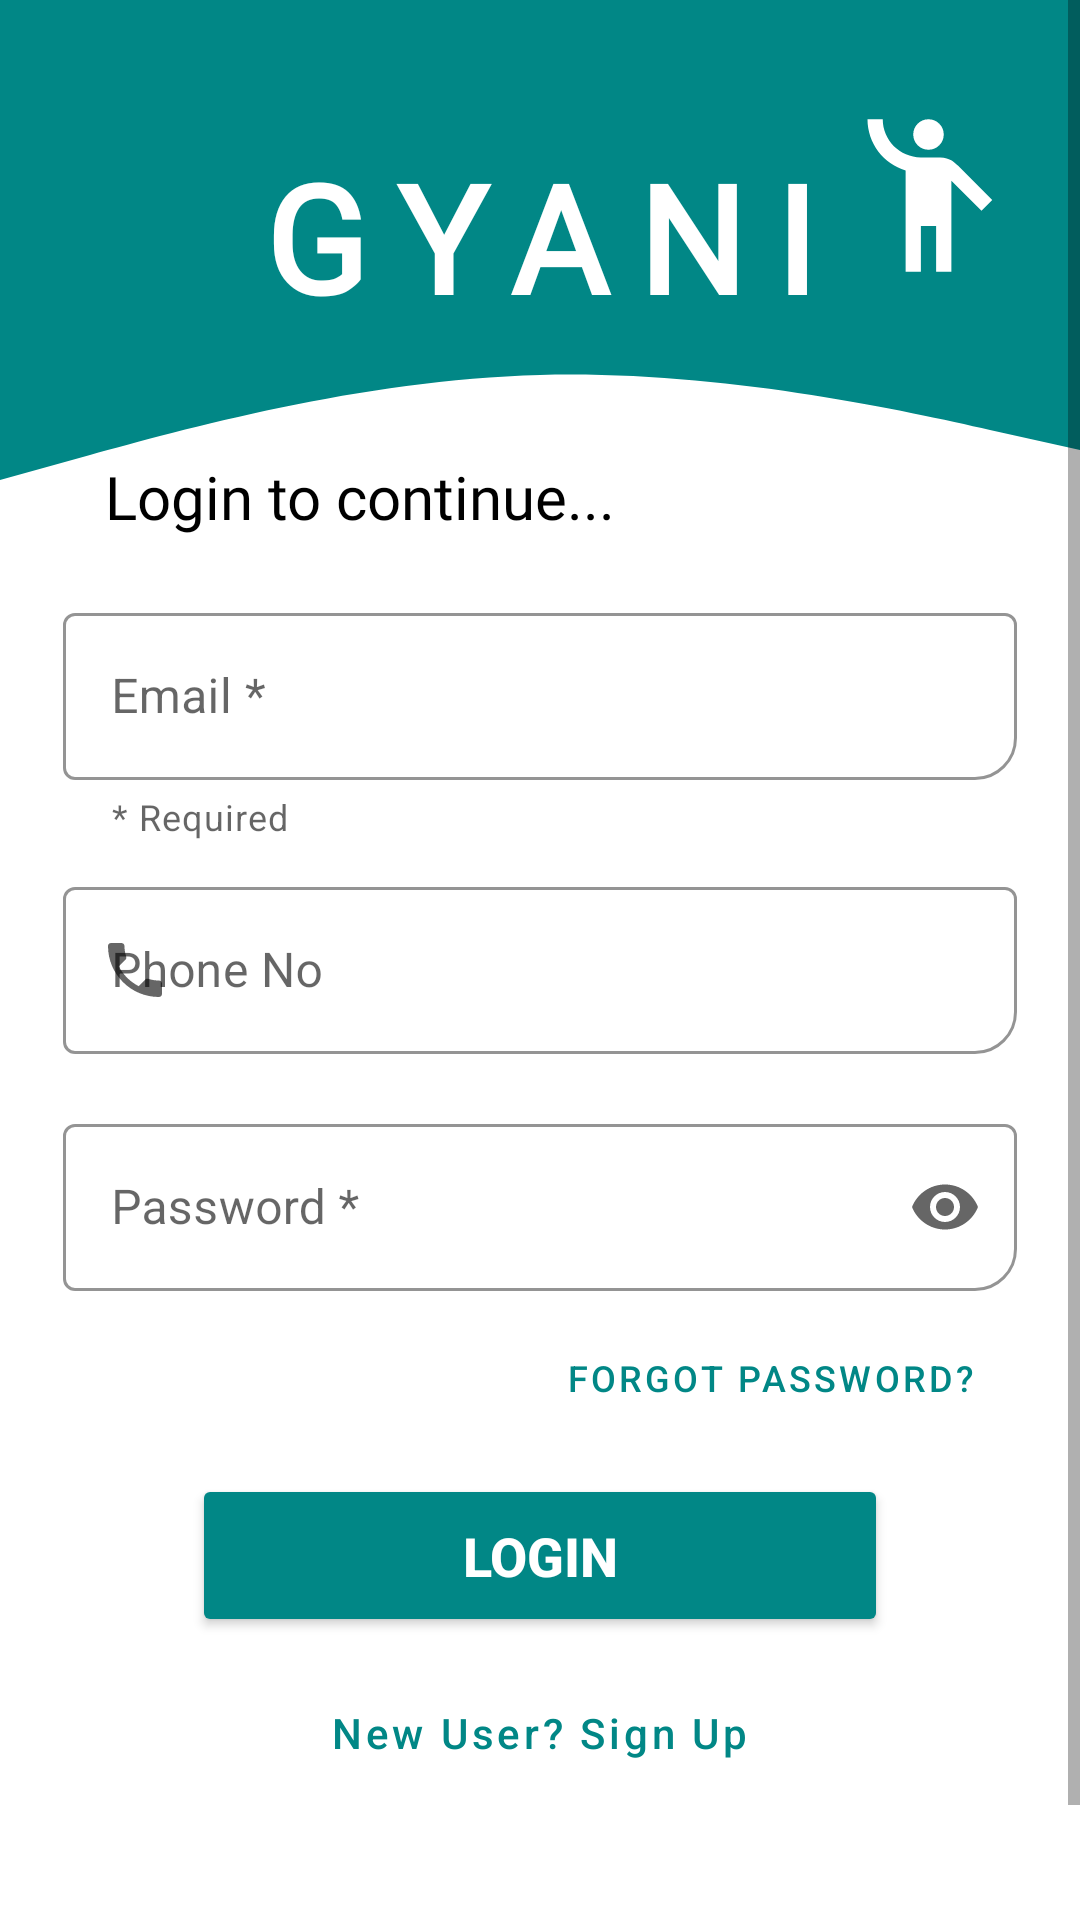

Android layout source for this screen:
<!-- AndroidManifest.xml: application theme Theme.GyanKiCharcha -->
<!-- res/layout/activity_uitesting.xml -->
<?xml version="1.0" encoding="utf-8"?>
<RelativeLayout
    xmlns:android="http://schemas.android.com/apk/res/android"
    xmlns:app="http://schemas.android.com/apk/res-auto"
    xmlns:tools="http://schemas.android.com/tools"
    tools:context=".UITestingActivity"
    android:layout_width="match_parent"
    android:layout_height="match_parent">
    <ScrollView
        android:layout_width="match_parent"
        android:layout_height="match_parent">
        <RelativeLayout
            android:layout_width="match_parent"
            android:layout_height="wrap_content">

            <View
                android:id="@+id/topView"
                android:layout_width="match_parent"
                android:layout_height="80dp"
                android:background="?attr/colorPrimaryVariant"
                />

            <View
                android:id="@+id/waveView"
                android:layout_width="match_parent"
                android:layout_height="100dp"
                android:background="@drawable/ic_wave"
                android:layout_below="@+id/topView" />


            <ImageView
                android:id="@+id/imageView"
                android:layout_width="82dp"
                android:layout_height="82dp"
                android:layout_marginTop="24dp"
                android:layout_marginStart="2dp"
                android:layout_marginEnd="20dp"
                app:srcCompat="@drawable/ic_baseline_emoji_people"
                tools:ignore="ContentDescription"
                android:layout_toRightOf="@+id/textView"/>

            <TextView
                android:id="@+id/textView"
                android:layout_width="wrap_content"
                android:layout_height="64dp"
                android:layout_marginTop="-35dp"
                android:layout_centerHorizontal="true"
                android:fontFamily="@font/baloo"
                android:letterSpacing="0.2"
                android:text="Gyani"
                android:textAlignment="center"
                android:textAllCaps="true"
                android:textColor="#FFFFFF"
                android:textSize="50sp"
                android:textStyle="bold"
                android:layout_below="@id/topView" />

            <TextView
                android:id="@+id/textView2"
                android:layout_width="wrap_content"
                android:layout_height="wrap_content"
                android:layout_marginTop="72dp"
                android:fontFamily="@font/baloo"
                android:text="Login to continue..."
                android:textSize="20sp"
                android:layout_marginStart="35dp"
                android:layout_below="@+id/topView" />

            <com.google.android.material.textfield.TextInputLayout
                android:id="@+id/emailInput"
                style="@style/Widget.MaterialComponents.TextInputLayout.OutlinedBox"
                android:layout_width="match_parent"
                android:layout_height="wrap_content"
                android:layout_marginStart="16dp"
                android:layout_marginTop="15dp"
                android:layout_marginEnd="16dp"
                android:enabled="true"
                android:hint="Email *"
                app:boxCornerRadiusBottomEnd="14dp"
                android:padding="5dp"

                app:boxStrokeColor="#018786"
                app:endIconMode="clear_text"
                app:helperText="* Required"
                app:hintTextColor="#018786"
                android:layout_below="@+id/textView2"
                app:startIconDrawable="@drawable/material_email">

                <com.google.android.material.textfield.TextInputEditText
                    android:id="@+id/email_input"
                    android:layout_width="match_parent"
                    android:layout_height="wrap_content"
                    android:inputType="textEmailAddress" />

            </com.google.android.material.textfield.TextInputLayout>




            <com.google.android.material.textfield.TextInputLayout
                android:id="@+id/phoneInput"
                style="@style/Widget.MaterialComponents.TextInputLayout.OutlinedBox"
                android:layout_width="match_parent"
                android:layout_height="wrap_content"
                android:layout_marginStart="16dp"
                android:layout_marginEnd="16dp"
                android:enabled="true"
                android:hint="Phone No"
                app:boxCornerRadiusBottomEnd="14dp"
                android:padding="5dp"
                app:boxStrokeColor="#018786"
                app:endIconMode="clear_text"
                app:hintTextColor="#018786"
                android:layout_below="@+id/emailInput"
                app:startIconDrawable="@drawable/material_phone">

                <com.google.android.material.textfield.TextInputEditText
                    android:id="@+id/phone_input"
                    android:layout_width="match_parent"
                    android:layout_height="wrap_content"
                    android:inputType="phone" />

            </com.google.android.material.textfield.TextInputLayout>

            <com.google.android.material.textfield.TextInputLayout
                android:id="@+id/passwordInput"
                style="@style/Widget.MaterialComponents.TextInputLayout.OutlinedBox"
                android:layout_width="match_parent"
                android:layout_height="wrap_content"
                android:layout_marginStart="16dp"
                android:layout_marginTop="8dp"
                android:layout_marginEnd="16dp"
                android:enabled="true"
                android:hint="Password *"
                app:boxCornerRadiusBottomEnd="14dp"
                android:padding="5dp"
                app:boxStrokeColor="#018786"
                app:endIconMode="password_toggle"
                app:hintTextColor="#018786"
                android:layout_below="@+id/phoneInput"
                app:startIconDrawable="@drawable/material_lock">

                <com.google.android.material.textfield.TextInputEditText
                    android:id="@+id/password_input"
                    android:layout_width="match_parent"
                    android:layout_height="wrap_content"
                    android:inputType="textPassword" />

            </com.google.android.material.textfield.TextInputLayout>

            <Button
                android:id="@+id/forgot_pass_btn"
                android:layout_width="wrap_content"
                android:layout_height="wrap_content"
                style="@style/Widget.MaterialComponents.Button.TextButton"
                android:padding="5dp"
                android:text="Forgot Password?"
                android:layout_alignParentRight="true"
                android:layout_marginEnd="30dp"
                android:textColor="#018786"
                android:textSize="12sp"
                android:layout_below="@+id/passwordInput" />

            <Button
                android:id="@+id/login_btn"
                android:layout_width="match_parent"
                android:layout_height="wrap_content"
                android:layout_marginStart="64dp"
                android:layout_marginTop="8dp"
                android:layout_marginEnd="64dp"
                android:padding="15dp"
                android:text="Login"
                android:elevation="20dp"
                android:backgroundTint="?attr/colorAccent"

                android:textSize="18sp"
                android:textColor="#fff"
                android:textStyle="bold"
                android:layout_below="@+id/forgot_pass_btn" />

            <Button
                android:id="@+id/signup_btn"
                android:layout_width="wrap_content"
                android:layout_height="wrap_content"
                android:layout_marginTop="8dp"
                android:text="New User? Sign Up"
                android:layout_centerHorizontal="true"
                android:textAllCaps="false"
                style="@style/Widget.MaterialComponents.Button.TextButton"
                android:textColor="#018786"
                android:layout_below="@+id/login_btn" />

            <TextView
                android:id="@+id/bitAAM_pride_txt"
                android:layout_width="wrap_content"
                android:layout_height="wrap_content"
                android:layout_marginTop="60dp"
                android:fontFamily="@font/aclonica"
                android:text="Made in Bharat by bitAAM"
                android:layout_centerHorizontal="true"
                android:layout_below="@+id/signup_btn"/>



        </RelativeLayout>

    </ScrollView>

    <ProgressBar
        android:id="@+id/progBar"
        android:visibility="gone"
        android:layout_centerInParent="true"
        android:layout_width="wrap_content"
        android:layout_height="wrap_content"/>



</RelativeLayout>
<!-- resources referenced by this layout -->
<resources>
  <!-- drawable ic_baseline_emoji_people (drawable) -->
  <vector android:height="100dp" android:tint="#FFFFFF"
      android:viewportHeight="24" android:viewportWidth="24"
      android:width="100dp" xmlns:android="http://schemas.android.com/apk/res/android">
      <path android:fillColor="@android:color/white" android:pathData="M12,4m-2,0a2,2 0,1 1,4 0a2,2 0,1 1,-4 0"/>
      <path android:fillColor="@android:color/white" android:pathData="M15.89,8.11C15.5,7.72 14.83,7 13.53,7c-0.21,0 -1.42,0 -2.54,0C8.24,6.99 6,4.75 6,2H4c0,3.16 2.11,5.84 5,6.71V22h2v-6h2v6h2V10.05L18.95,14l1.41,-1.41L15.89,8.11z"/>
  </vector>
  <!-- drawable ic_wave (drawable) -->
  <vector xmlns:android="http://schemas.android.com/apk/res/android"
      android:width="1440dp"
      android:height="320dp"
      android:viewportWidth="1440"
      android:viewportHeight="320">
    <path
        android:pathData="M0,256L120,229.3C240,203 480,149 720,144C960,139 1200,181 1320,202.7L1440,224L1440,0L1320,0C1200,0 960,0 720,0C480,0 240,0 120,0L0,0Z"
        android:fillColor="?attr/colorPrimaryVariant"/>
  </vector>
  <!-- drawable material_phone (drawable) -->
  <vector android:height="24dp" android:tint="#018786"
      android:viewportHeight="24" android:viewportWidth="24"
      android:width="24dp" xmlns:android="http://schemas.android.com/apk/res/android">
      <path android:fillColor="@android:color/white" android:pathData="M6.62,10.79c1.44,2.83 3.76,5.14 6.59,6.59l2.2,-2.2c0.27,-0.27 0.67,-0.36 1.02,-0.24 1.12,0.37 2.33,0.57 3.57,0.57 0.55,0 1,0.45 1,1V20c0,0.55 -0.45,1 -1,1 -9.39,0 -17,-7.61 -17,-17 0,-0.55 0.45,-1 1,-1h3.5c0.55,0 1,0.45 1,1 0,1.25 0.2,2.45 0.57,3.57 0.11,0.35 0.03,0.74 -0.25,1.02l-2.2,2.2z"/>
  </vector>
  <style name="Theme.GyanKiCharcha" parent="Theme.MaterialComponents.DayNight.NoActionBar">
          
          <item name="colorPrimary">@color/teal_200</item>
          <item name="colorPrimaryVariant">@color/teal_700</item>
          <item name="colorOnPrimary">@color/black</item>
          <item name="colorAccent">@color/teal_700</item>
          
          <item name="colorSecondary">@color/teal_200</item>
          <item name="colorSecondaryVariant">#90B8B4</item>
          <item name="colorOnSecondary">@color/black</item>
          <item name="android:windowBackground">@android:color/white</item>
          
  
          <item name="android:statusBarColor" tools:targetApi="l">?attr/colorPrimaryVariant</item>
          
          <item name="actionModeBackground">@color/item_selecter_color</item>
  
          <item name="android:textColor">@android:color/black</item>
          <item name="windowActionModeOverlay">true</item>
  
          
      </style>
  <color name="teal_200">#FF03DAC5</color>
  <color name="teal_700">#FF018786</color>
  <color name="black">#FF000000</color>
  <color name="item_selecter_color">#805FDED2</color>
</resources>
